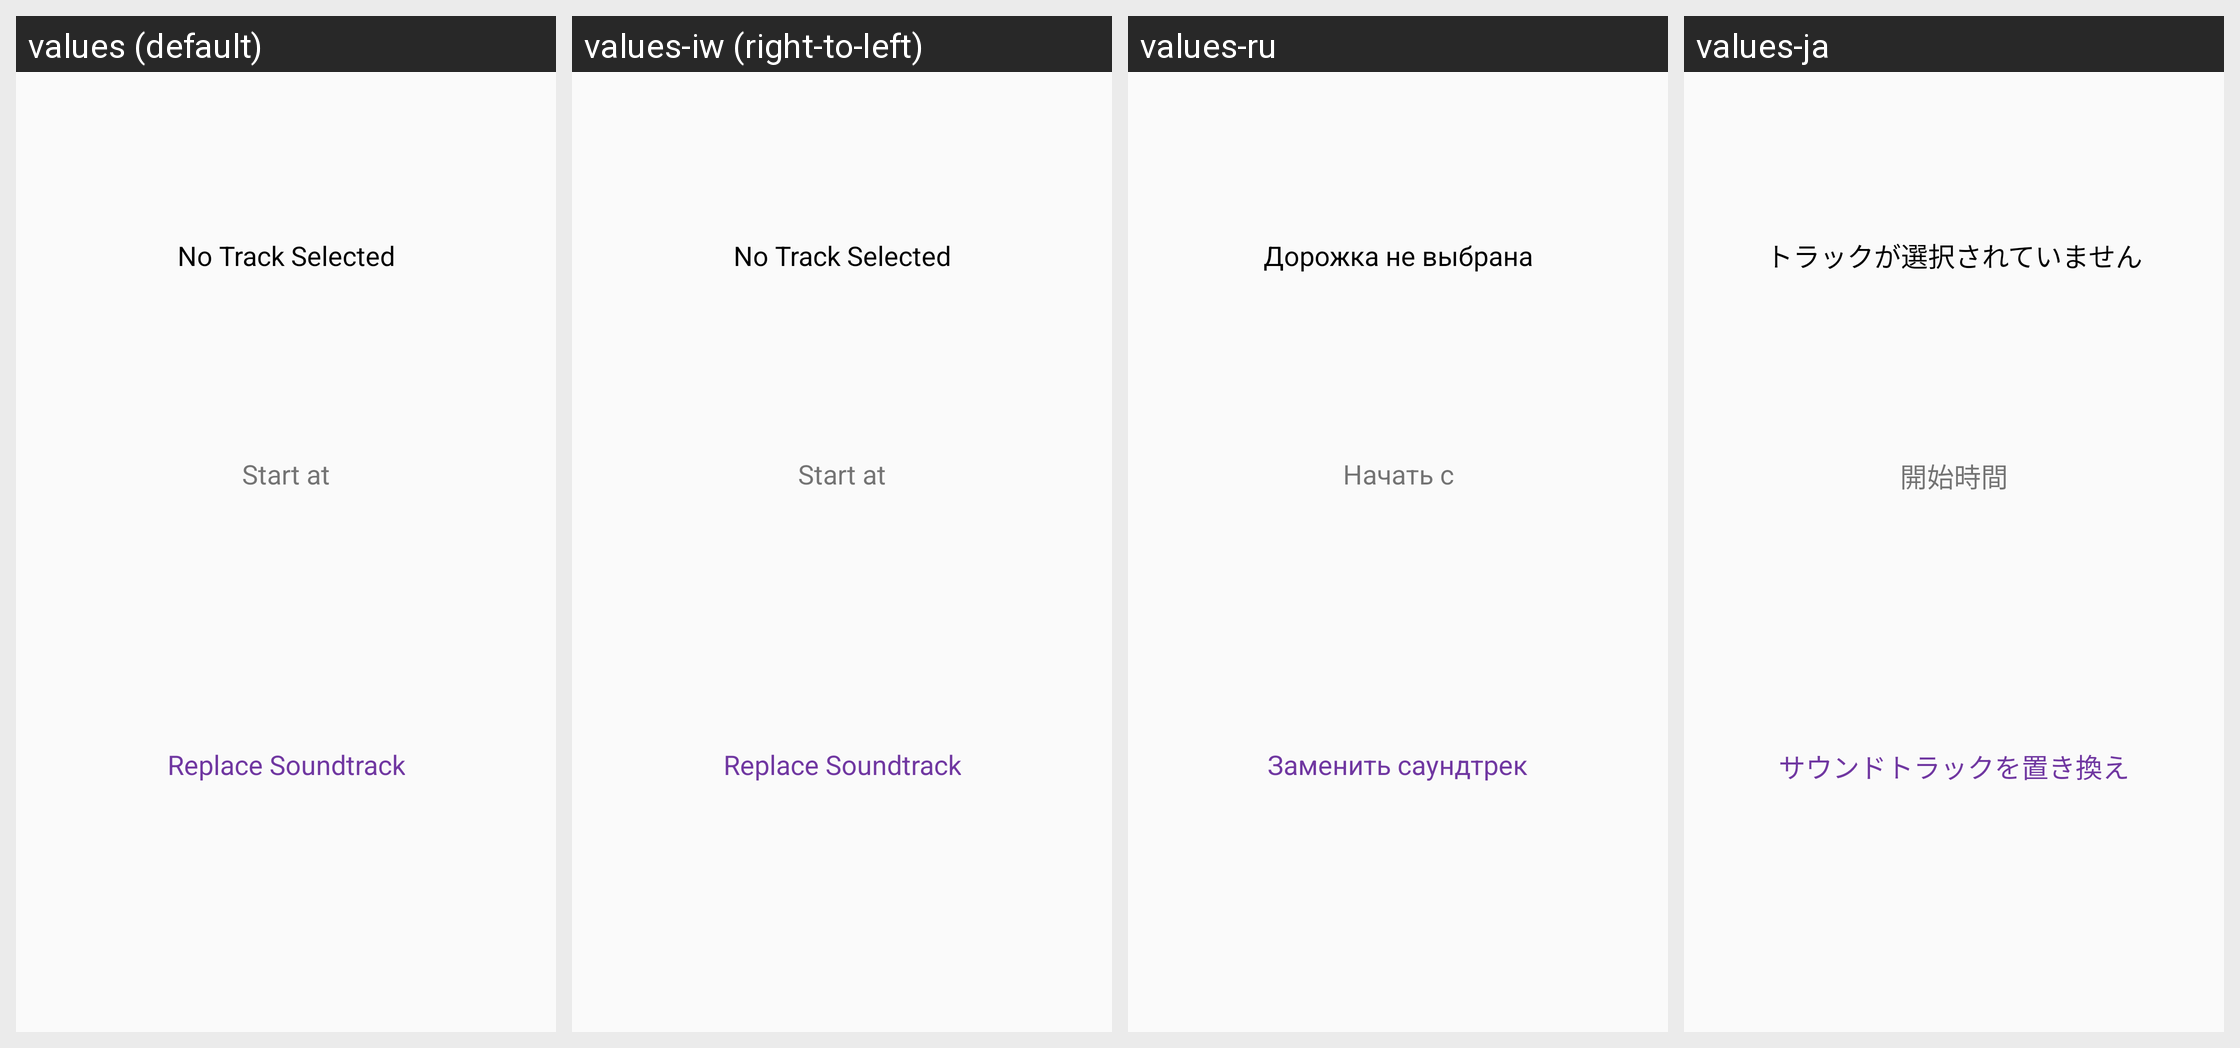

This grid shows one Android layout under several languages. Give, for every string resource on the screen, its name, the default text and each shown locale's text.
Android screen res/layout/fragment_automatic_soundtack.xml rendered under 4 locales, left to right: values (default), values-iw (right-to-left), values-ru, values-ja. Device: Nexus 5 (rendered at 1080×1920; each locale shown at half size, 540×960, under a caption strip naming it); theme AppTheme.
Other locales in the repository, not shown: values-af, values-bn, values-ca, values-cs, values-da, values-da-rDK, values-de, values-en-rGB, values-en-rIN, values-es, values-fi, values-fr, values-fr-rCA, values-gu, values-hi, values-hr, values-hu, values-in, values-it, values-kn, values-ko, values-ko-rKR, values-lt, values-lv, values-ml, values-mr, values-ms, values-nb, values-nb-rNO, values-nl, values-pa, values-pl, values-pt, values-pt-rBR, values-ro, values-sk, values-sr, values-sv, values-sv-rSE, values-sw, values-te, values-tr, values-uk, values-zh-rCN, values-zh-rHK, values-zh-rTW.
Strings drawn on this screen, with the default value and each locale's value (text and hints the layout hard-codes, and strings that could not be matched under every locale, appear in the picture but are not listed):

automatic_trackname
  values: No Track Selected
  values-iw: No Track Selected  [not translated; the default value is used]
  values-ru: Дорожка не выбрана
  values-ja: トラックが選択されていません

automatic_trackTime
  values: Start at
  values-iw: Start at  [not translated; the default value is used]
  values-ru: Начать с
  values-ja: 開始時間

automatic_replaceSoundtrack
  values: Replace Soundtrack
  values-iw: Replace Soundtrack  [not translated; the default value is used]
  values-ru: Заменить саундтрек
  values-ja: サウンドトラックを置き換え
